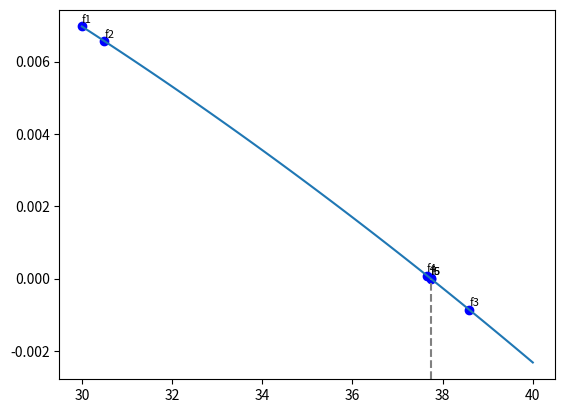

Python code for this plot:
import numpy as np
import matplotlib.pyplot as plt

def secant(num1, num2, func):
    ran = np.linspace(30, 40, 100)
    es = 10 ** -5
    cnt = 0

    while True:
        fnum1 = func(num1)
        fnum2 = func(num2)

        temp = num1 - fnum1 * (num2 - num1) / (fnum2 - fnum1)
        ea = np.abs((num2 - num1) / num2)

        plt.scatter(num1, fnum1, c='b')
        cnt += 1
        plt.text(num1, fnum1 + 0.0001, "f{}".format(cnt), fontsize=8)



        if ea < es:
            break

        num1, num2 = num2, temp

    return num1, num2, ea


if __name__ == '__main__':
    xran = np.linspace(30, 40, 100)

    func = lambda x: (2 * 9.81 / 1000) - 1.4 * 10**-5 * x**1.5 - 1.15 * 10**-5 * x**2
    plt.plot(xran, func(xran))

    num1, num2, ea = secant(30, 30.5, func)
    print(f"최종 근은 {num2}, 최종 상대오차는 {ea}")

    plt.axvline(num2, 0, 0.27, c='gray', linestyle='--')
    plt.show()